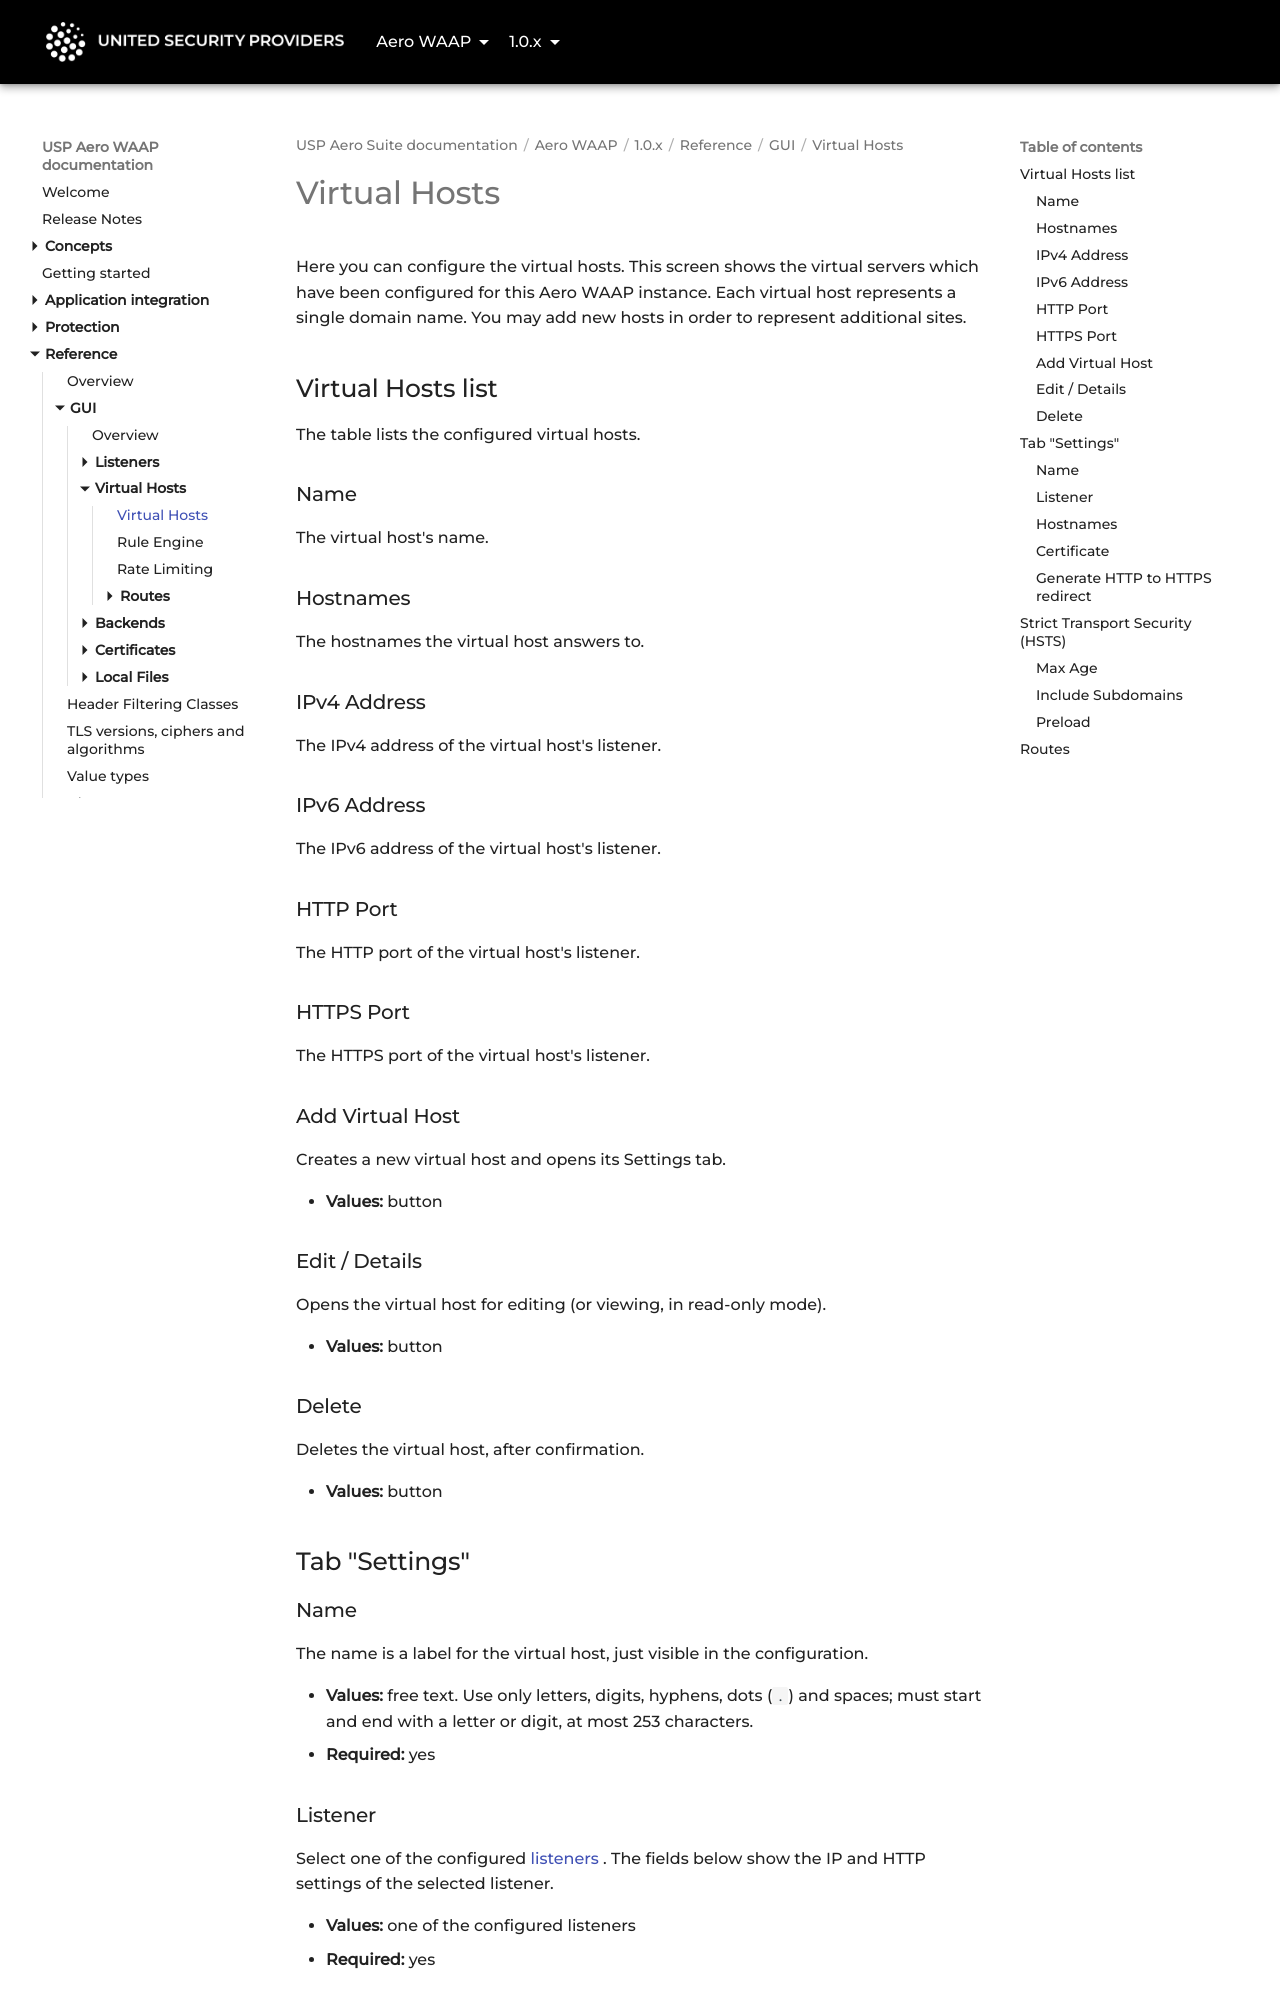

repository: united-security-providers/usp-aero · page: waap/1.0.x/reference/gui/vhosts/virtual-hosts/index.html · generator: mkdocs

---
title: "Virtual Hosts"
weight: 10
---

# Virtual Hosts

Here you can configure the virtual hosts. This screen shows the virtual servers which have been
configured for this Aero WAAP instance. Each virtual host represents a single domain name. You may add
new hosts in order to represent additional sites.

## Virtual Hosts list

The table lists the configured virtual hosts.

### Name {#name-column}

The virtual host's name.

### Hostnames {#hostnames-column}

The hostnames the virtual host answers to.

### IPv4 Address {#ipv4}

The IPv4 address of the virtual host's listener.

### IPv6 Address {#ipv6}

The IPv6 address of the virtual host's listener.

### HTTP Port {#httpPort}

The HTTP port of the virtual host's listener.

### HTTPS Port {#httpsPort}

The HTTPS port of the virtual host's listener.

### Add Virtual Host {#new-vhost}

Creates a new virtual host and opens its Settings tab.

- **Values:** button

### Edit / Details {#edit-vhost}

Opens the virtual host for editing (or viewing, in read-only mode).

- **Values:** button

### Delete {#delete-vhost}

Deletes the virtual host, after confirmation.

- **Values:** button

## Tab "Settings"

### Name {#name}

The name is a label for the virtual host, just visible in the configuration.

- **Values:** free text. Use only letters, digits, hyphens, dots (`.`) and spaces; must start and
  end with a letter or digit, at most 253 characters.
- **Required:** yes

### Listener {#listenerId}

Select one of the configured [listeners](../listeners/listeners). The fields below show the IP and
HTTP settings of the selected listener.

- **Values:** one of the configured listeners
- **Required:** yes
